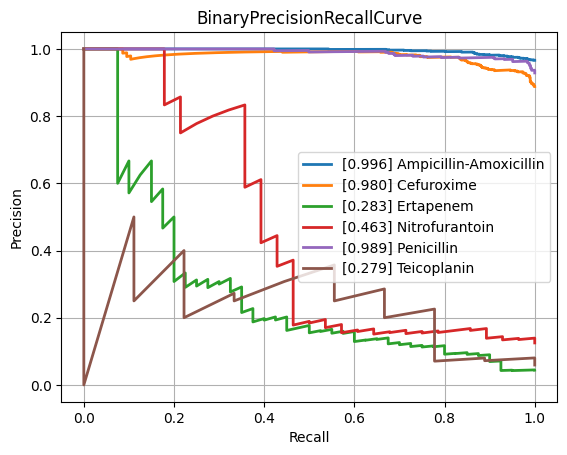

Data behind this chart, as committed beside it:
class, PrecisionRecallAUC, FrequencyPositiveClass, n_positives, n_negatives
Amikacin, 0.6367, 0.1453, 134, 788
Amoxicillin-Clavulanic acid, 0.9039, 0.5871, 1527, 1074
Ampicillin, 0.9744, 0.8163, 2848, 641
Ampicillin-Amoxicillin, 0.9956, 0.9661, 1225, 43
Cefazolin, 0.9318, 0.622, 102, 62
Cefepime, 0.8137, 0.3632, 1002, 1757
Cefpodoxime, 0.8464, 0.5938, 38, 26
Ceftazidime, 0.8354, 0.4063, 1357, 1983
Ceftriaxone, 0.8092, 0.4213, 1210, 1662
Cefuroxime, 0.9797, 0.888, 904, 114
Ciprofloxacin, 0.8268, 0.4087, 2403, 3476
Clindamycin, 0.9457, 0.7126, 1304, 526
Colistin, 0.9553, 0.2694, 167, 453
Cotrimoxazole, 0.8445, 0.4712, 3195, 3586
Ertapenem, 0.2832, 0.04425, 40, 864
Erythromycin, 0.947, 0.7596, 1131, 358
Fosfomycin, 0.7819, 0.3508, 402, 744
Fosfomycin-Trometamol, 0.5921, 0.463, 25, 29
Fusidic acid, 0.7728, 0.4815, 130, 140
Gentamicin, 0.9682, 0.6387, 3152, 1783
Imipenem, 0.9629, 0.4679, 2814, 3200
Levofloxacin, 0.8574, 0.4764, 617, 678
Meropenem, 0.759, 0.211, 838, 3133
Mupirocin, 0.9268, 0.2667, 16, 44
Nitrofurantoin, 0.4631, 0.125, 28, 196
Norfloxacin, 0.5737, 0.2804, 30, 77
Oxacillin, 0.9145, 0.6231, 448, 271
Penicillin, 0.9894, 0.9286, 429, 33
Piperacillin-Tazobactam, 0.8455, 0.4541, 2107, 2533
Rifampicin, 0.4728, 0.06892, 55, 743
Teicoplanin, 0.2788, 0.05921, 9, 143
Tetracycline, 0.7528, 0.4057, 301, 441
Tobramycin, 0.6903, 0.2549, 170, 497
Vancomycin, 0.7717, 0.07339, 166, 2096
micro, 0.9065, 0.47, , 
macro, 0.7913, NaN, , 
